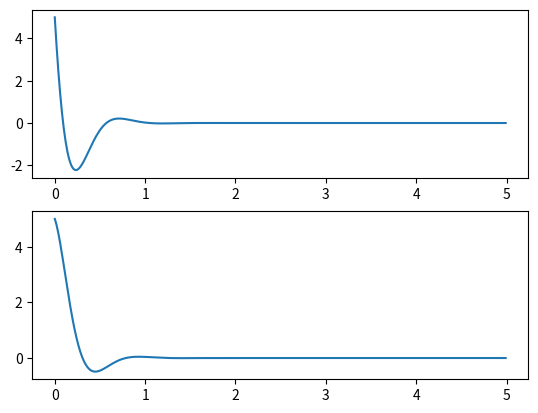

Here is the Python script that generated this plot:
import numpy as np
import scipy as sc
from scipy.stats import multivariate_normal as sc_mult_Gauss
from matplotlib import pyplot as plt

# mu = np.array([0, 0, 0])
# cov = np.array([[1, 0, 0], [0, 1, 0], [0, 0, 1]])
# ensemble = np.random.multivariate_normal(mu, 0.010 * cov, 1000)
# ens_prob = sc_mult_Gauss.pdf(ensemble, mean=mu, cov=cov)

# fig, ax = plt.subplots(1, 1)
# plt.hist(ens_prob)
# plt.show()


def kalman_filter(
    A: np.array,
    B: np.array,
    C: np.array,
    Q: np.array,
    R: np.array,
    u: np.array,
    curr_state_estim: np.array,
    curr_cov_estim: np.array,
    curr_meas: np.array,
):
    predicted_state = A.dot(curr_state_estim) + B.dot(u)
    predicted_cov = np.matmul(np.matmul(A, curr_cov_estim), np.transpose(A)) + Q
    residual = curr_meas - C.dot(predicted_state)
    # gain = (
    #     predicted_cov
    #     * np.transpose(C)
    #     * np.linalg.inv(C * predicted_cov * np.transpose(C) + R)
    # )
    gain = np.matmul(
        np.matmul(predicted_cov, np.transpose(C)),
        np.linalg.inv(np.matmul(np.matmul(C, predicted_cov), np.transpose(C)) + R),
    )
    updated_state = predicted_state + np.matmul(gain, residual)
    updated_cov = np.matmul(
        np.identity(np.size(predicted_cov)[0]) - np.matmul(gain, C), predicted_cov
    )


A = np.array([[-2, -5], [2, -3]]) * 2
B = np.array([0, -1])
C = np.identity(2)
dt = 0.01
Ad = np.identity(2) + A * dt
# print(Ad)
Bd = B * dt

t_steps = np.arange(0, 5, dt)
X = np.zeros(shape=(np.size(t_steps), 2))
X[0, :] = X[0, :] + 5
# print(X[0, :])
U = 0
for i in range(np.size(t_steps) - 1):
    # print(i, Ad.dot(X[i, :]))
    X[i + 1, :] = Ad.dot(X[i, :])  # + Bd * U

fig, ax = plt.subplots(2, 1)
ax[0].plot(t_steps, X[:, 0])
ax[1].plot(t_steps, X[:, 1])

plt.show()
